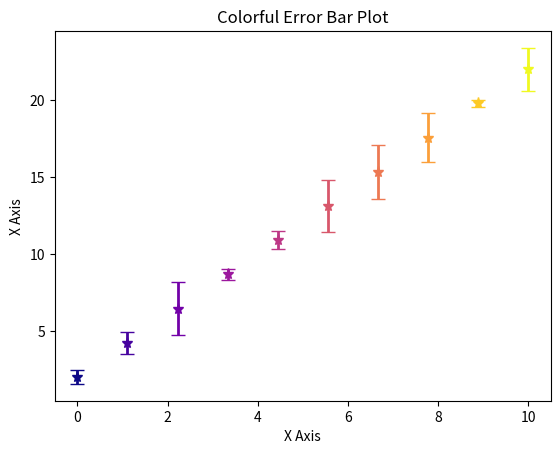

Source code (Python):
import matplotlib.pyplot as plt
import numpy as np

x = np.linspace(0, 10, 10)
y = 2 * x + 2
y_errors = np.random.rand(len(x)) * 2
colors = plt.cm.plasma(np.linspace(0, 1, len(x)))

plt.figure()

for i in range(len(x)):
    plt.errorbar(
        x[i], y[i], yerr=y_errors[i], fmt='*', capsize=5,
        color=colors[i], ecolor=colors[i],
        elinewidth=2, markersize=8)

plt.xlabel("X Axis")
plt.ylabel("X Axis")
plt.title("Colorful Error Bar Plot")
plt.show()